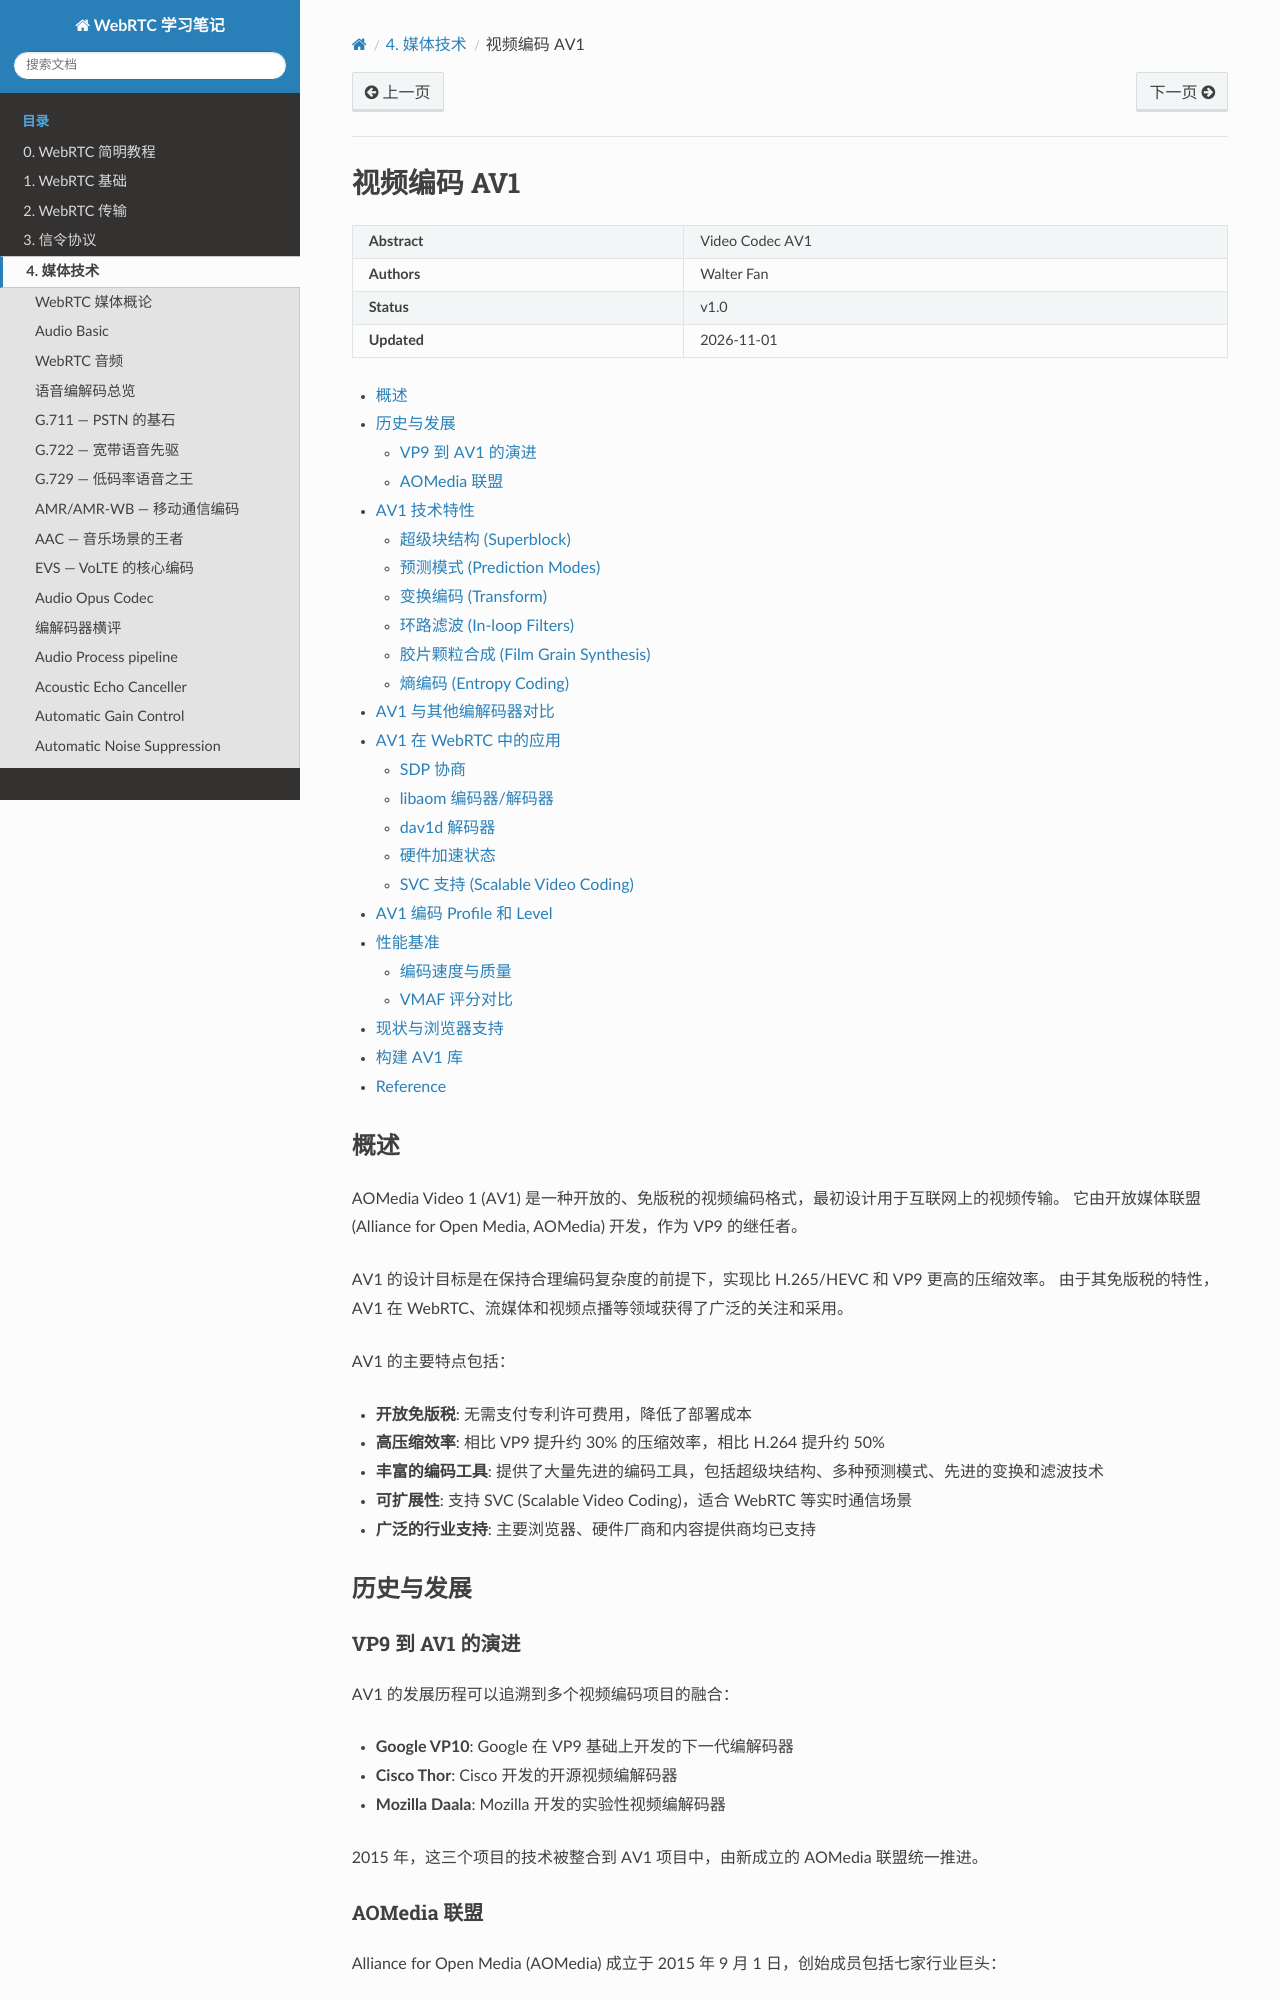

repository: walterfan/webrtc_note · page: 4.media/video_codec_av1.html · generator: sphinx

###############
视频编码 AV1
###############

.. include:: ../links.ref
.. include:: ../tags.ref
.. include:: ../abbrs.ref

============ ==========================
**Abstract** Video Codec AV1
**Authors**  Walter Fan
**Status**   v1.0
**Updated**  |date|
============ ==========================



.. contents::
   :local:

概述
=========

AOMedia Video 1 (AV1) 是一种开放的、免版税的视频编码格式，最初设计用于互联网上的视频传输。
它由开放媒体联盟 (Alliance for Open Media, AOMedia) 开发，作为 VP9 的继任者。

AV1 的设计目标是在保持合理编码复杂度的前提下，实现比 H.265/HEVC 和 VP9 更高的压缩效率。
由于其免版税的特性，AV1 在 WebRTC、流媒体和视频点播等领域获得了广泛的关注和采用。

AV1 的主要特点包括：

* **开放免版税**: 无需支付专利许可费用，降低了部署成本
* **高压缩效率**: 相比 VP9 提升约 30% 的压缩效率，相比 H.264 提升约 50%
* **丰富的编码工具**: 提供了大量先进的编码工具，包括超级块结构、多种预测模式、先进的变换和滤波技术
* **可扩展性**: 支持 SVC (Scalable Video Coding)，适合 WebRTC 等实时通信场景
* **广泛的行业支持**: 主要浏览器、硬件厂商和内容提供商均已支持


历史与发展
===============

VP9 到 AV1 的演进
---------------------

AV1 的发展历程可以追溯到多个视频编码项目的融合：

* **Google VP10**: Google 在 VP9 基础上开发的下一代编解码器
* **Cisco Thor**: Cisco 开发的开源视频编解码器
* **Mozilla Daala**: Mozilla 开发的实验性视频编解码器

2015 年，这三个项目的技术被整合到 AV1 项目中，由新成立的 AOMedia 联盟统一推进。

AOMedia 联盟
---------------------

Alliance for Open Media (AOMedia) 成立于 2015 年 9 月 1 日，创始成员包括七家行业巨头：

* **Amazon**: 全球最大的云服务和电商平台
* **Cisco**: 网络设备和视频会议领域的领导者
* **Google**: Chrome 浏览器、YouTube 和 WebRTC 的主要推动者
* **Intel**: 全球最大的半导体芯片制造商
* **Microsoft**: Windows、Edge 浏览器和 Teams 的开发者
* **Mozilla**: Firefox 浏览器的开发者
* **Netflix**: 全球最大的流媒体视频服务提供商

此后，Apple、Facebook (Meta)、NVIDIA、ARM、Samsung 等公司也相继加入。
截至目前，AOMedia 已拥有超过 40 家成员公司，涵盖了半导体、软件、内容和服务等多个领域。

AV1 的发展时间线：

* **2015 年 9 月**: AOMedia 成立
* **2016 年 4 月**: AV1 bitstream 格式初步确定
* **2018 年 3 月**: AV1 bitstream 规范冻结 (v1.0)
* **2018 年 6 月**: AV1 规范正式发布
* **2019 年**: libaom 编码器性能持续优化
* **2020 年**: 主要浏览器开始支持 AV1 解码
* **2021 年**: 硬件 AV1 解码器开始出现在消费级设备中
* **2022 年**: 硬件 AV1 编码器开始普及
* **2023-2024 年**: WebRTC 中 AV1 支持逐步成熟


AV1 技术特性
==================
